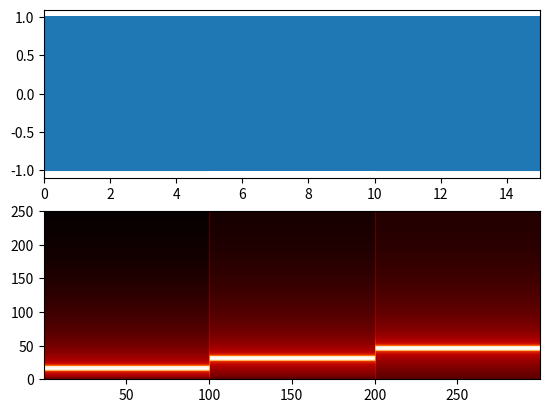

This chart was generated by the following Python code:
import matplotlib.pyplot as plt
import numpy as np
import pandas as pd

time1 = np.arange(0,5,0.0001)
time = np.arange(0,15,0.0001)
data1=np.sin(2*np.pi*300*time1)
data2=np.sin(2*np.pi*600*time1)
data3=np.sin(2*np.pi*900*time1)
data=np.append(data1,data2 )
data=np.append(data,data3)
print(len(time),type(time),time.shape)
print(len(data),type(data),data.shape)

NFFT = 200     # the length of the windowing segments
Fs = 500  # the sampling rate

# plot signal and spectrogram

ax1 = plt.subplot(211)
plt.plot(time,data)   # for this one has to either undersample or zoom in 
plt.xlim([0,15])
plt.subplot(212 )  # don't share the axis
Pxx, freqs, bins, im = plt.specgram(data, NFFT=NFFT,   Fs=Fs,noverlap=100, cmap=plt.cm.gist_heat)
plt.show() 